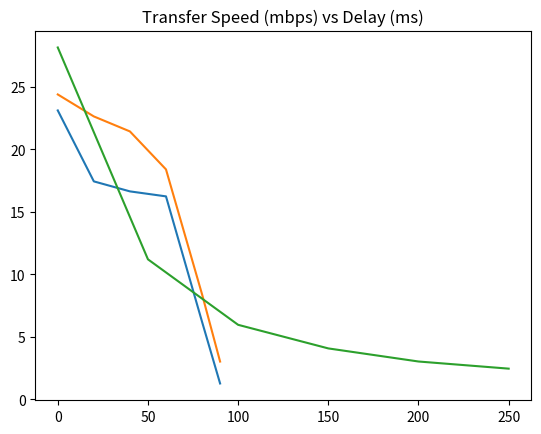

Reproduce this figure in Python.
import matplotlib.pyplot as plt

# [redacted]
# [redacted]
# [redacted]
# [redacted]
# [redacted]
# [redacted]
# [redacted]
# [redacted]
# [redacted]
# [redacted]

x1 = [0, 20, 40, 60, 80, 90]
loss = [2.89, 2.18, 2.08, 2.03, 0.774638671, 0.157646484]
for i in range(len(loss)):
    loss[i] *= 8
corrupt = [3.05, 2.83, 2.68, 2.3, 1.05, 0.376933593]
for i in range(len(corrupt)):
    corrupt[i] *= 8
delay = [3604.48, 1433.6, 762.53, 520.71, 386.59, 313.44]
for i in range(len(delay)):
    delay[i] /= 1024
    delay[i] *= 8
x2 = [0, 50, 100, 150, 200, 250]
plt.plot(x1, loss)
plt.title("Transfer Speed (mbps) vs Loss (%)")
plt.show()
plt.plot(x1, corrupt)
plt.title("Transfer Speed (mbps) vs Corruption (%)")
plt.show()
plt.plot(x2, delay)
plt.title("Transfer Speed (mbps) vs Delay (ms)")
plt.show()